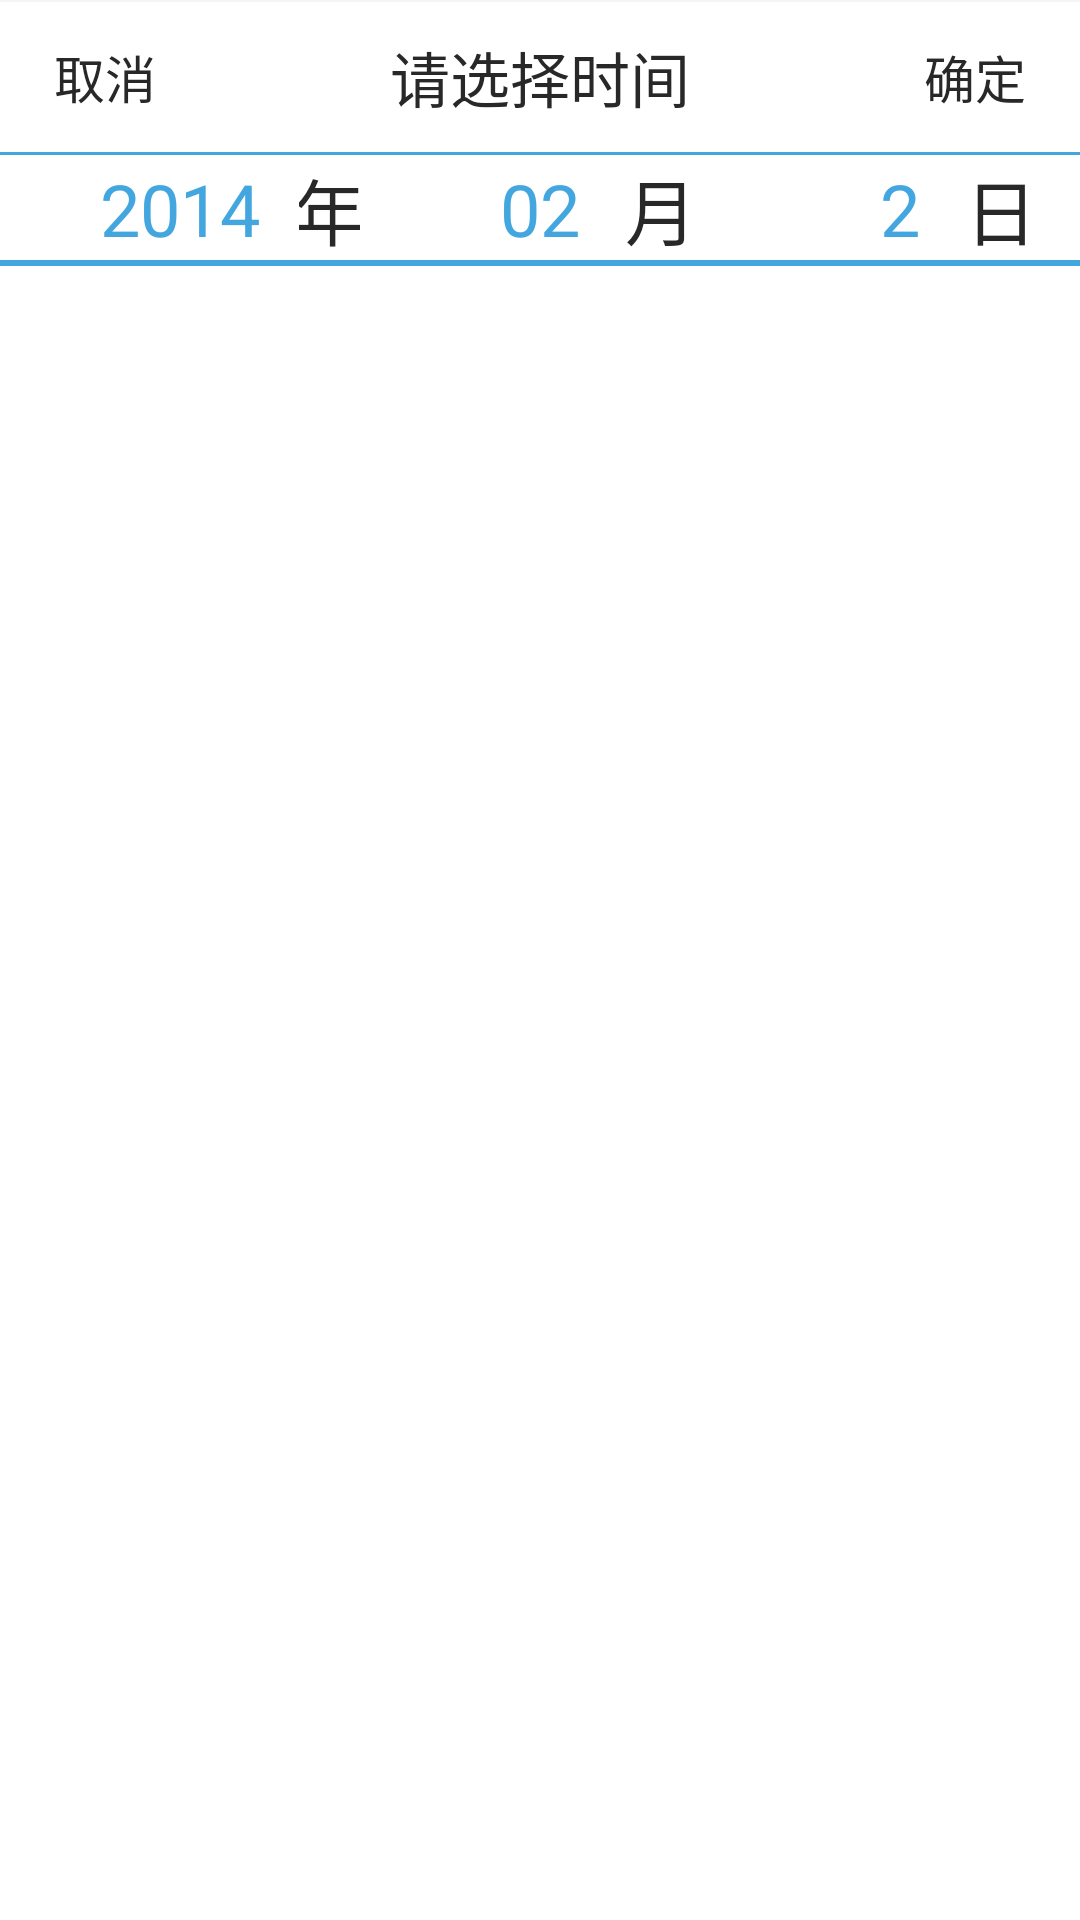

Produce the Android XML layout that renders to this screen, including the resource entries it uses.
<!-- AndroidManifest.xml: application theme AppTheme -->
<!-- res/layout/mydate.xml -->
<?xml version="1.0" encoding="utf-8"?>
<LinearLayout xmlns:android="http://schemas.android.com/apk/res/android"
    android:layout_width="wrap_content"
    android:layout_height="wrap_content"
    android:background="@color/white"
    android:orientation="vertical">

    <View
        android:layout_width="match_parent"
        android:layout_height="0.5dp"
        android:background="#f4f4f4"/>

    <RelativeLayout
        android:layout_width="match_parent"
        android:layout_height="50dp"
        android:paddingLeft="18dp"
        android:paddingRight="18dp">

        <TextView
            android:id="@+id/mydate_cancle"
            android:layout_width="wrap_content"
            android:layout_height="wrap_content"
            android:layout_centerVertical="true"
            android:textSize="17sp"
            android:textColor="@color/black_text_bg"
            android:text="@string/text_change_cancle"/>

        <TextView
            android:id="@+id/mydate_title"
            android:layout_width="wrap_content"
            android:layout_height="wrap_content"
            android:gravity="center"
            android:layout_centerInParent="true"
            android:paddingBottom="8dp"
            android:paddingTop="8dp"
            android:textColor="@color/black_text_bg"
            android:text="@string/choose_time"
            android:textSize="20sp" />

        <TextView
            android:id="@+id/mydate_sure"
            android:layout_width="wrap_content"
            android:layout_height="wrap_content"
            android:text="@string/sure"
            android:layout_centerVertical="true"
            android:textSize="17sp"
            android:textColor="@color/black_text_bg"
            android:layout_alignParentRight="true"/>
    </RelativeLayout>

    <View
        android:layout_width="fill_parent"
        android:layout_height="1dp"
        android:background="@color/bg_toolbar_title" />

    <RelativeLayout
        android:id="@+id/mydate_relative"
        android:layout_width="fill_parent"
        android:layout_height="wrap_content"
        android:background="@color/white">

        <ListView
            android:id="@+id/mydate_year_listview"
            android:layout_width="wrap_content"
            android:layout_height="wrap_content"
            android:descendantFocusability="blocksDescendants"
            android:divider="@null"
            android:listSelector="#00000000"
            android:scrollbars="none"
            android:stackFromBottom="true"
            android:transcriptMode="alwaysScroll"></ListView>

        <ListView
            android:id="@+id/mydate_month_listview"
            android:layout_width="wrap_content"
            android:layout_height="wrap_content"
            android:layout_toRightOf="@+id/mydate_year_listview"
            android:descendantFocusability="blocksDescendants"
            android:divider="@null"
            android:listSelector="#00000000"
            android:scrollbars="none"></ListView>

        <ListView
            android:id="@+id/mydate_day_listview"
            android:layout_width="wrap_content"
            android:layout_height="wrap_content"
            android:layout_toRightOf="@+id/mydate_month_listview"
            android:descendantFocusability="blocksDescendants"
            android:divider="@null"
            android:listSelector="#00000000"
            android:scrollbars="none"></ListView>

        <View
            android:layout_width="fill_parent"
            android:layout_height="1dp"
            android:layout_above="@+id/mydate_linear"
            android:background="@color/bg_toolbar_title" />

        <LinearLayout
            android:id="@+id/mydate_linear"
            android:layout_width="fill_parent"
            android:layout_height="wrap_content"
            android:layout_centerInParent="true"
            android:layout_gravity="center"
            android:background="#FFFFFF"
            android:orientation="horizontal">

            <RelativeLayout
                android:layout_width="0dp"
                android:layout_height="wrap_content"
                android:layout_gravity="center"
                android:orientation="horizontal"
                android:layout_weight="1">
                <TextView
                    android:id="@+id/mydate_year_text"
                    android:layout_width="wrap_content"
                    android:layout_height="wrap_content"
                    android:gravity="center"
                    android:layout_centerInParent="true"
                    android:text="2014"
                    android:textColor="@color/bg_toolbar_title"
                    android:textSize="24sp" />

                <TextView
                    android:layout_width="wrap_content"
                    android:layout_height="wrap_content"
                    android:gravity="center"
                    android:layout_gravity="center"
                    android:layout_toRightOf="@+id/mydate_year_text"
                    android:layout_marginLeft="13dp"
                    android:text="@string/text_Myinfo_years"
                    android:textSize="24sp"
                    android:textColor="@color/black_text_bg"/>
            </RelativeLayout>


            <RelativeLayout
                android:layout_width="0dp"
                android:layout_height="wrap_content"
                android:layout_weight="1"
                android:orientation="horizontal">

                <TextView
                    android:id="@+id/mydate_month_text"
                    android:layout_width="wrap_content"
                    android:layout_height="wrap_content"
                    android:layout_centerInParent="true"
                    android:layout_gravity="center"
                    android:text="02"
                    android:textColor="@color/bg_toolbar_title"
                    android:textSize="24sp" />

                <TextView
                    android:layout_width="wrap_content"
                    android:layout_height="wrap_content"
                    android:layout_marginLeft="15dp"
                    android:layout_toRightOf="@+id/mydate_month_text"
                    android:text="@string/text_Myinfo_month"
                    android:textColor="@color/black_text_bg"
                    android:textSize="24sp" />

            </RelativeLayout>

            <RelativeLayout
                android:layout_width="0dp"
                android:layout_height="wrap_content"
                android:orientation="horizontal"
                android:layout_weight="1">

                <TextView
                    android:id="@+id/mydate_day_text"
                    android:layout_width="wrap_content"
                    android:layout_height="wrap_content"
                    android:layout_gravity="center"
                    android:layout_centerInParent="true"
                    android:text="2"
                    android:textColor="@color/bg_toolbar_title"
                    android:textSize="24sp" />

                <TextView
                    android:layout_width="wrap_content"
                    android:layout_height="wrap_content"
                    android:layout_gravity="center"
                    android:text="@string/text_Myinfo_day"
                    android:layout_toRightOf="@+id/mydate_day_text"
                    android:layout_marginLeft="15dp"
                    android:textSize="24sp"
                    android:textColor="@color/black_text_bg"/>

            </RelativeLayout>

        </LinearLayout>

        <View
            android:layout_width="fill_parent"
            android:layout_height="1dp"
            android:layout_below="@+id/mydate_linear"
            android:background="@color/bg_toolbar_title" />
    </RelativeLayout>

    <View
        android:layout_width="fill_parent"
        android:layout_height="1dp"
        android:background="@color/bg_toolbar_title" />

    <LinearLayout
        android:id="@+id/mydate_bottom_linear"
        android:layout_width="fill_parent"
        android:layout_height="wrap_content"
        android:orientation="horizontal">

        
    </LinearLayout>

</LinearLayout>
<!-- resources referenced by this layout -->
<resources>
  <color name="bg_toolbar_title">#43a6de</color>
  <color name="black_text_bg">#282828</color>
  <color name="white">#FFFFFF</color>
  <string name="choose_time">请选择时间</string>
  <string name="sure">确定</string>
  <string name="text_Myinfo_day">日</string>
  <string name="text_Myinfo_month">月</string>
  <string name="text_Myinfo_years">年</string>
  <string name="text_change_cancle">取消</string>
  <string name="text_change_ok">完成</string>
  <style name="AppTheme" parent="Theme.AppCompat.Light.DarkActionBar">
          
          <item name="colorPrimary">@color/colorPrimary</item>
          <item name="colorPrimaryDark">@color/colorPrimaryDark</item>
          <item name="colorAccent">@color/colorAccent</item>
      </style>
  <color name="colorPrimary">#008577</color>
  <color name="colorPrimaryDark">#00574B</color>
  <color name="colorAccent">#D81B60</color>
</resources>
